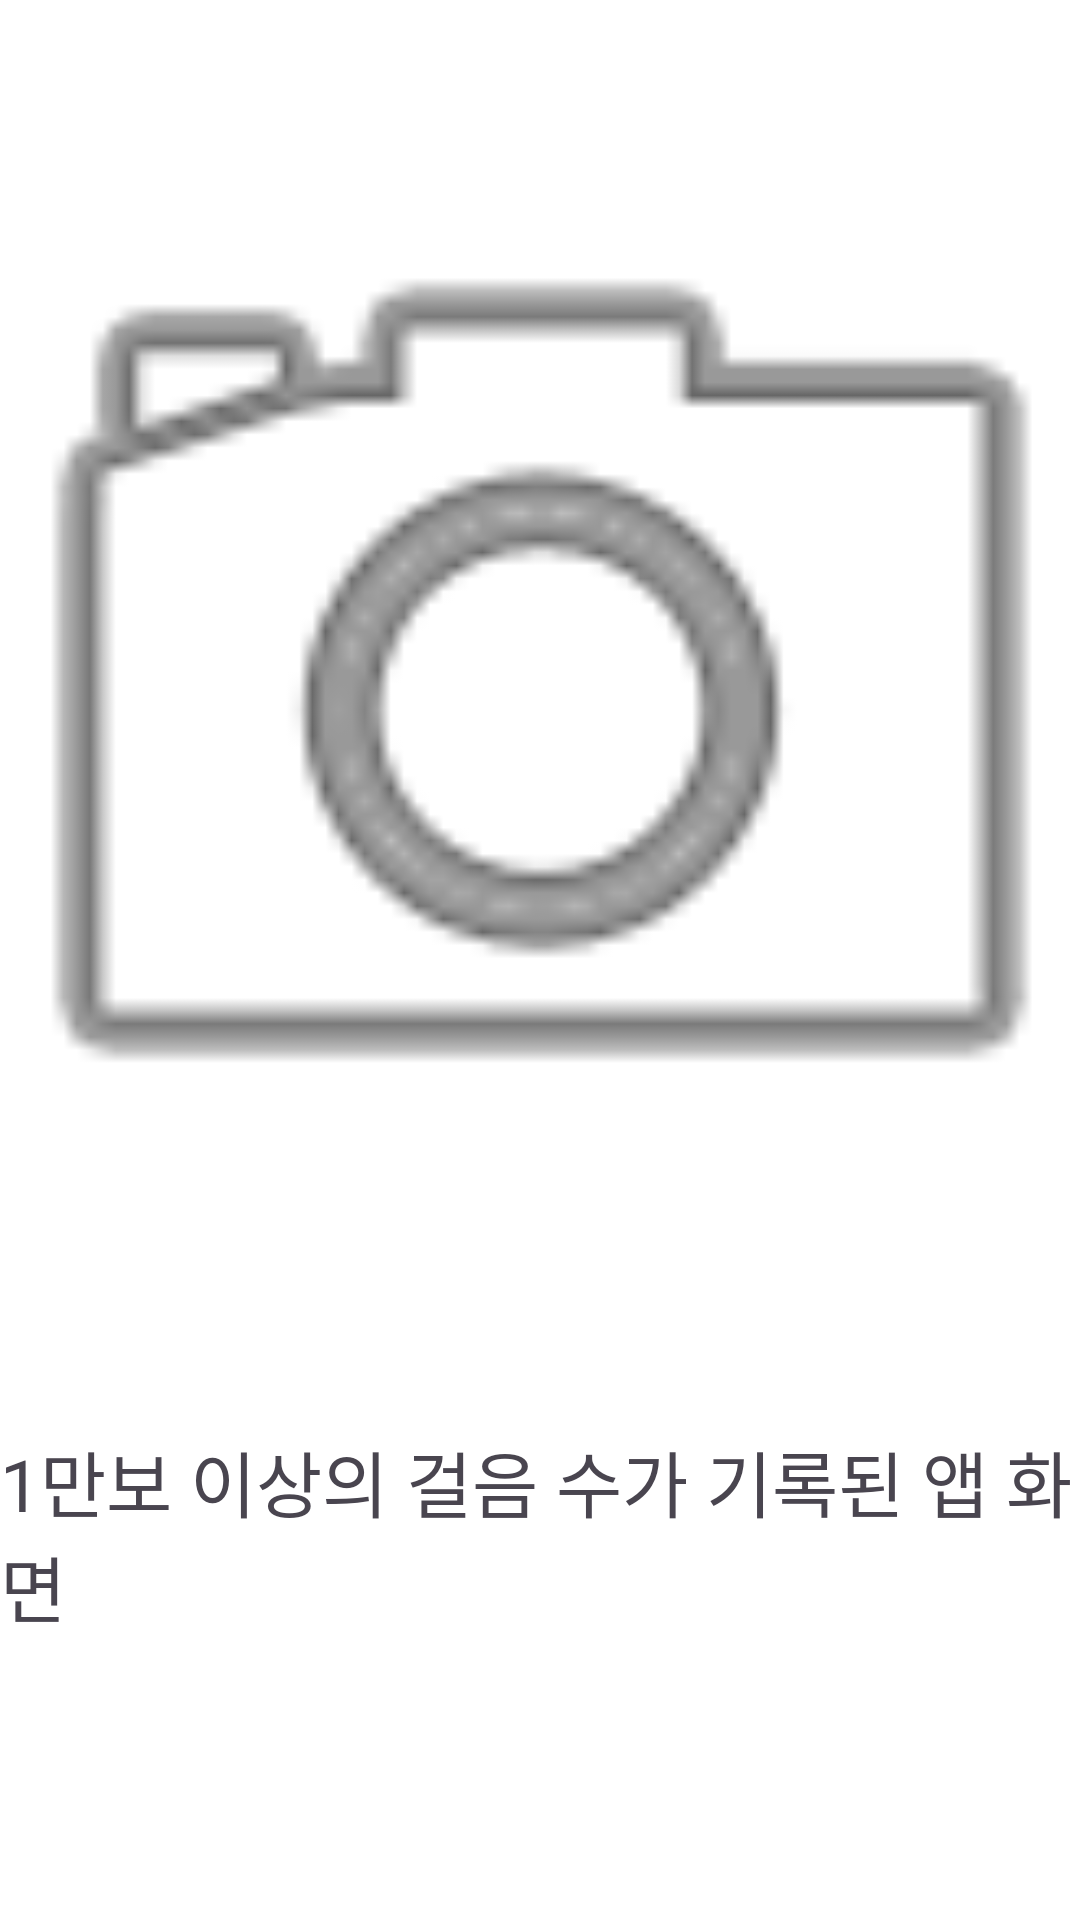

Produce the Android XML layout that renders to this screen, including the resource entries it uses.
<!-- AndroidManifest.xml: application theme Theme.DCJ -->
<!-- res/layout/detail_viewpager.xml -->
<?xml version="1.0" encoding="utf-8"?>
<androidx.constraintlayout.widget.ConstraintLayout xmlns:android="http://schemas.android.com/apk/res/android"
    xmlns:app="http://schemas.android.com/apk/res-auto"
    xmlns:tools="http://schemas.android.com/tools"
    android:layout_width="match_parent"
    android:layout_height="match_parent">

    <ImageView
        android:id="@+id/imageView"
        android:layout_width="419dp"
        android:layout_height="460dp"
        app:layout_constraintEnd_toEndOf="parent"
        app:layout_constraintStart_toStartOf="parent"
        app:layout_constraintTop_toTopOf="parent"
        app:srcCompat="@android:drawable/ic_menu_camera" />

    <TextView
        android:id="@+id/instruction"
        android:layout_width="wrap_content"
        android:layout_height="wrap_content"
        android:layout_marginTop="16dp"
        android:text="1만보 이상의 걸음 수가 기록된 앱 화면"
        android:textSize="24sp"
        app:layout_constraintStart_toStartOf="parent"
        app:layout_constraintTop_toBottomOf="@+id/imageView" />
</androidx.constraintlayout.widget.ConstraintLayout>
<!-- resources referenced by this layout -->
<resources>
  <style name="Theme.DCJ" parent="Base.Theme.DCJ" />
  <style name="Base.Theme.DCJ" parent="Theme.Material3.DayNight.NoActionBar">
          
          
          <item name="android:statusBarColor">@color/white</item>
          <item name="android:windowBackground">@color/white</item>
      </style>
  <!-- not gathered from this repository: default colours our renderer supplied (Android Studio template values) -->
  <color name="white">#FFFFFFFF</color>
</resources>
